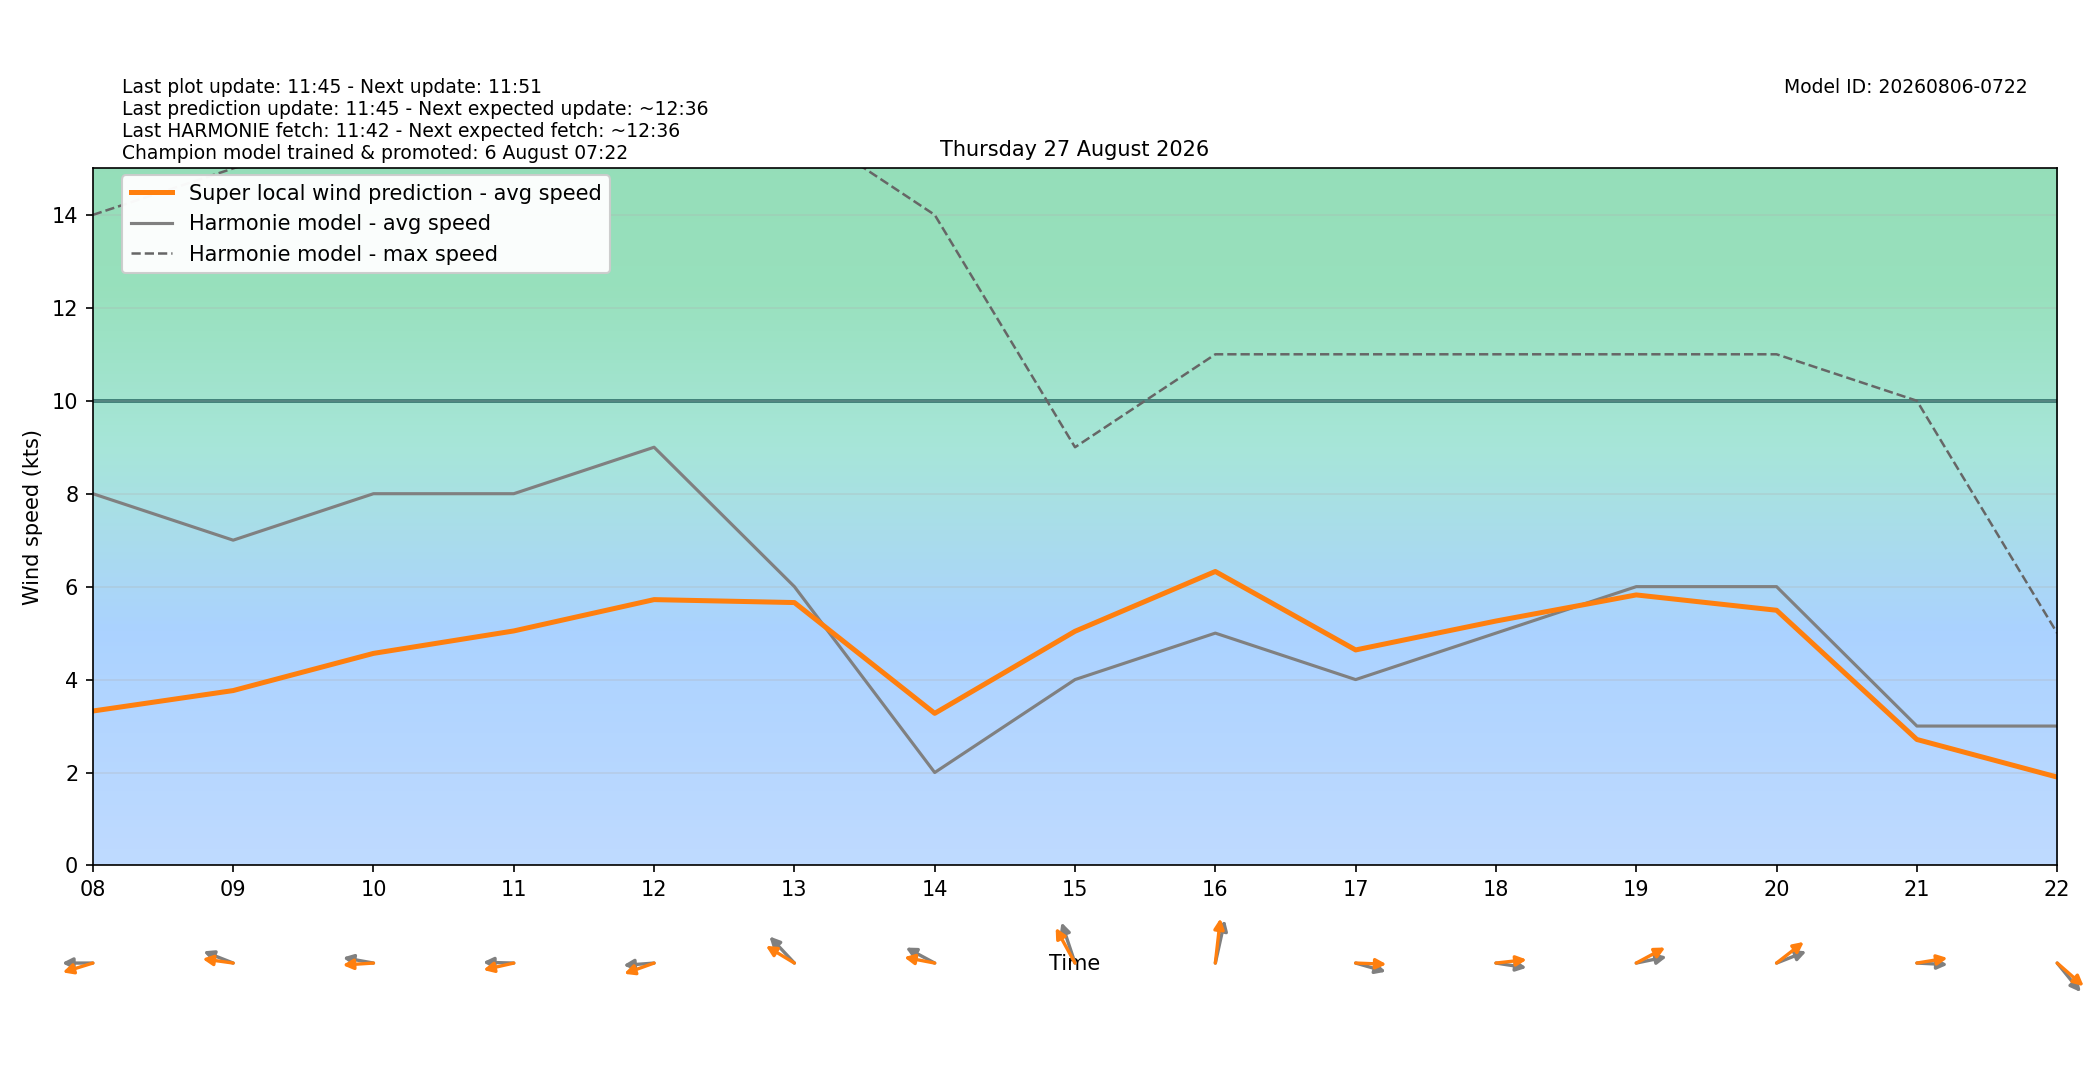

The data file committed next to this chart (first rows):
target_time_utc, target_time_local, hour_utc, hour_local, forecast_wind_speed, forecast_wind_min, forecast_wind_max, lstm_pred_wind_speed, delta_speed_lstm_minus_forecast, forecast_wind_dir_deg, lstm_pred_wind_dir_deg, delta_dir_lstm_minus_forecast
2026-08-26T22:00:00Z, 2026-08-27T00:00:00+0200, 22, 00, 9.0, 9.0, 16.0, 3.369, -5.631, 91.0, 88.22, -2.778
2026-08-26T23:00:00Z, 2026-08-27T01:00:00+0200, 23, 01, 7.0, 7.0, 16.0, 2.821, -4.179, 91.0, 85.13, -5.87
2026-08-27T00:00:00Z, 2026-08-27T02:00:00+0200, 00, 02, 7.0, 7.0, 13.0, 2.222, -4.778, 88.0, 80.55, -7.452
2026-08-27T01:00:00Z, 2026-08-27T03:00:00+0200, 01, 03, 7.0, 7.0, 13.0, 2.261, -4.739, 79.0, 71.03, -7.975
2026-08-27T02:00:00Z, 2026-08-27T04:00:00+0200, 02, 04, 7.0, 7.0, 13.0, 2.199, -4.801, 82.0, 73.32, -8.682
2026-08-27T03:00:00Z, 2026-08-27T05:00:00+0200, 03, 05, 6.0, 6.0, 12.0, 2.011, -3.989, 79.0, 73.52, -5.484
2026-08-27T04:00:00Z, 2026-08-27T06:00:00+0200, 04, 06, 6.0, 6.0, 12.0, 2.104, -3.896, 87.0, 79.35, -7.653
2026-08-27T05:00:00Z, 2026-08-27T07:00:00+0200, 05, 07, 7.0, 7.0, 13.0, 2.771, -4.229, 81.0, 71.47, -9.532
2026-08-27T06:00:00Z, 2026-08-27T08:00:00+0200, 06, 08, 8.0, 8.0, 14.0, 3.324, -4.676, 90.0, 78.1, -11.9
2026-08-27T07:00:00Z, 2026-08-27T09:00:00+0200, 07, 09, 7.0, 7.0, 15.0, 3.764, -3.236, 105.0, 95.39, -9.611
2026-08-27T08:00:00Z, 2026-08-27T10:00:00+0200, 08, 10, 8.0, 8.0, 16.0, 4.564, -3.436, 97.0, 87.46, -9.541
2026-08-27T09:00:00Z, 2026-08-27T11:00:00+0200, 09, 11, 8.0, 8.0, 16.0, 5.047, -2.953, 91.0, 81.21, -9.786
2026-08-27T10:00:00Z, 2026-08-27T12:00:00+0200, 10, 12, 9.0, 9.0, 17.0, 5.721, -3.279, 87.0, 76.28, -10.72
2026-08-27T11:00:00Z, 2026-08-27T13:00:00+0200, 11, 13, 6.0, 6.0, 16.0, 5.658, -0.3425, 126.0, 112.3, -13.67
2026-08-27T12:00:00Z, 2026-08-27T14:00:00+0200, 12, 14, 2.0, 2.0, 14.0, 3.273, 1.273, 110.0, 97.41, -12.59
2026-08-27T13:00:00Z, 2026-08-27T15:00:00+0200, 13, 15, 4.0, 4.0, 9.0, 5.04, 1.04, 154.0, 141.1, -12.9
2026-08-27T14:00:00Z, 2026-08-27T16:00:00+0200, 14, 16, 5.0, 5.0, 11.0, 6.326, 1.326, 198.0, 189.5, -8.547
2026-08-27T15:00:00Z, 2026-08-27T17:00:00+0200, 15, 17, 4.0, 4.0, 11.0, 4.638, 0.6379, 281.0, 271.5, -9.493
2026-08-27T16:00:00Z, 2026-08-27T18:00:00+0200, 16, 18, 5.0, 5.0, 11.0, 5.26, 0.2598, 276.0, 265.6, -10.38
2026-08-27T17:00:00Z, 2026-08-27T19:00:00+0200, 17, 19, 6.0, 6.0, 11.0, 5.822, -0.1782, 262.0, 249.9, -12.12
2026-08-27T18:00:00Z, 2026-08-27T20:00:00+0200, 18, 20, 6.0, 6.0, 11.0, 5.492, -0.5082, 255.0, 242.1, -12.87
2026-08-27T19:00:00Z, 2026-08-27T21:00:00+0200, 19, 21, 3.0, 3.0, 10.0, 2.711, -0.2889, 272.0, 263.6, -8.398
2026-08-27T20:00:00Z, 2026-08-27T22:00:00+0200, 20, 22, 3.0, 3.0, 5.0, 1.902, -1.098, 310.0, 300.7, -9.283
2026-08-27T21:00:00Z, 2026-08-27T23:00:00+0200, 21, 23, 3.0, 3.0, 5.0, 1.615, -1.385, 22.0, 11.03, -10.97
